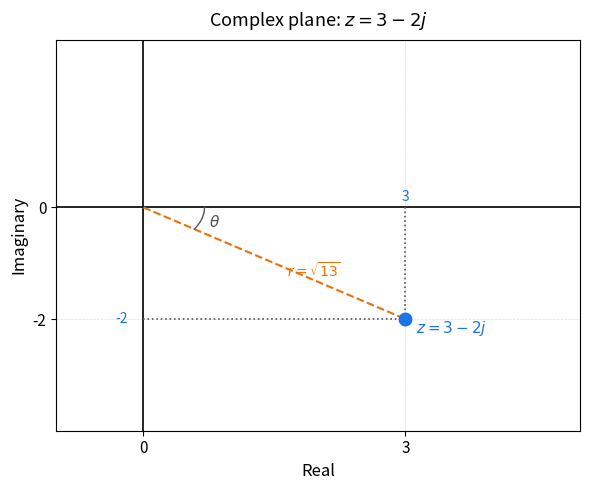

Reproduce this figure in Python. (Note: this script raises an exception after producing the figure.)
import matplotlib
matplotlib.use('Agg')
import matplotlib.pyplot as plt
import numpy as np

fig, ax = plt.subplots(figsize=(6, 5))
fig.patch.set_facecolor('white')
ax.set_facecolor('white')

# Axes
ax.axhline(0, color='black', linewidth=1.2)
ax.axvline(0, color='black', linewidth=1.2)

# Point
real_val = 3
imag_val = -2
ax.plot(real_val, imag_val, 'o', color='#1a73e8', markersize=9, zorder=5)

# Dotted projection lines
ax.plot([real_val, real_val], [0, imag_val], linestyle=':', color='#555555', linewidth=1.2)
ax.plot([0, real_val], [imag_val, imag_val], linestyle=':', color='#555555', linewidth=1.2)

# Dashed line from origin to point (magnitude r)
ax.plot([0, real_val], [0, imag_val], linestyle='--', color='#e8710a', linewidth=1.5, label=r'$r = |z|$')

# Magnitude label
mid_x = real_val / 2 + 0.15
mid_y = imag_val / 2 - 0.25
r_val = np.sqrt(real_val**2 + imag_val**2)
ax.text(mid_x, mid_y, r'$r = \sqrt{13}$', fontsize=10, color='#e8710a')

# Angle arc
theta = np.arctan2(imag_val, real_val)
theta_deg = np.degrees(theta)
arc_angles = np.linspace(0, theta, 60)
arc_r = 0.7
ax.plot(arc_r * np.cos(arc_angles), arc_r * np.sin(arc_angles), color='#555555', linewidth=1.0)
ax.text(0.75, -0.35, r'$\theta$', fontsize=11, color='#555555')

# Axis tick labels
ax.set_xticks([0, 3])
ax.set_xticklabels(['0', '3'], fontsize=11)
ax.set_yticks([-2, 0])
ax.set_yticklabels(['-2', '0'], fontsize=11)

# Projection tick labels on axes
ax.text(3, 0.12, '3', fontsize=10, ha='center', color='#1a73e8')
ax.text(-0.18, -2, '-2', fontsize=10, ha='right', va='center', color='#1a73e8')

# Point label
ax.text(real_val + 0.12, imag_val - 0.25, r'$z = 3 - 2j$', fontsize=11, color='#1a73e8')

# Axis labels
ax.set_xlabel('Real', fontsize=12, labelpad=4)
ax.set_ylabel('Imaginary', fontsize=12, labelpad=4)

# Grid
ax.grid(True, linestyle='--', linewidth=0.5, alpha=0.4)

# Limits
ax.set_xlim(-1, 5)
ax.set_ylim(-4, 3)

ax.set_title(r'Complex plane: $z = 3 - 2j$', fontsize=13, pad=10)

plt.tight_layout()
plt.savefig(r"/Users/chenghaoxiang/.openclaw/workspace/tutor-openclaw-ui/generated/fig-1777184963181-ihzm2c80.png", dpi=150, bbox_inches="tight")
